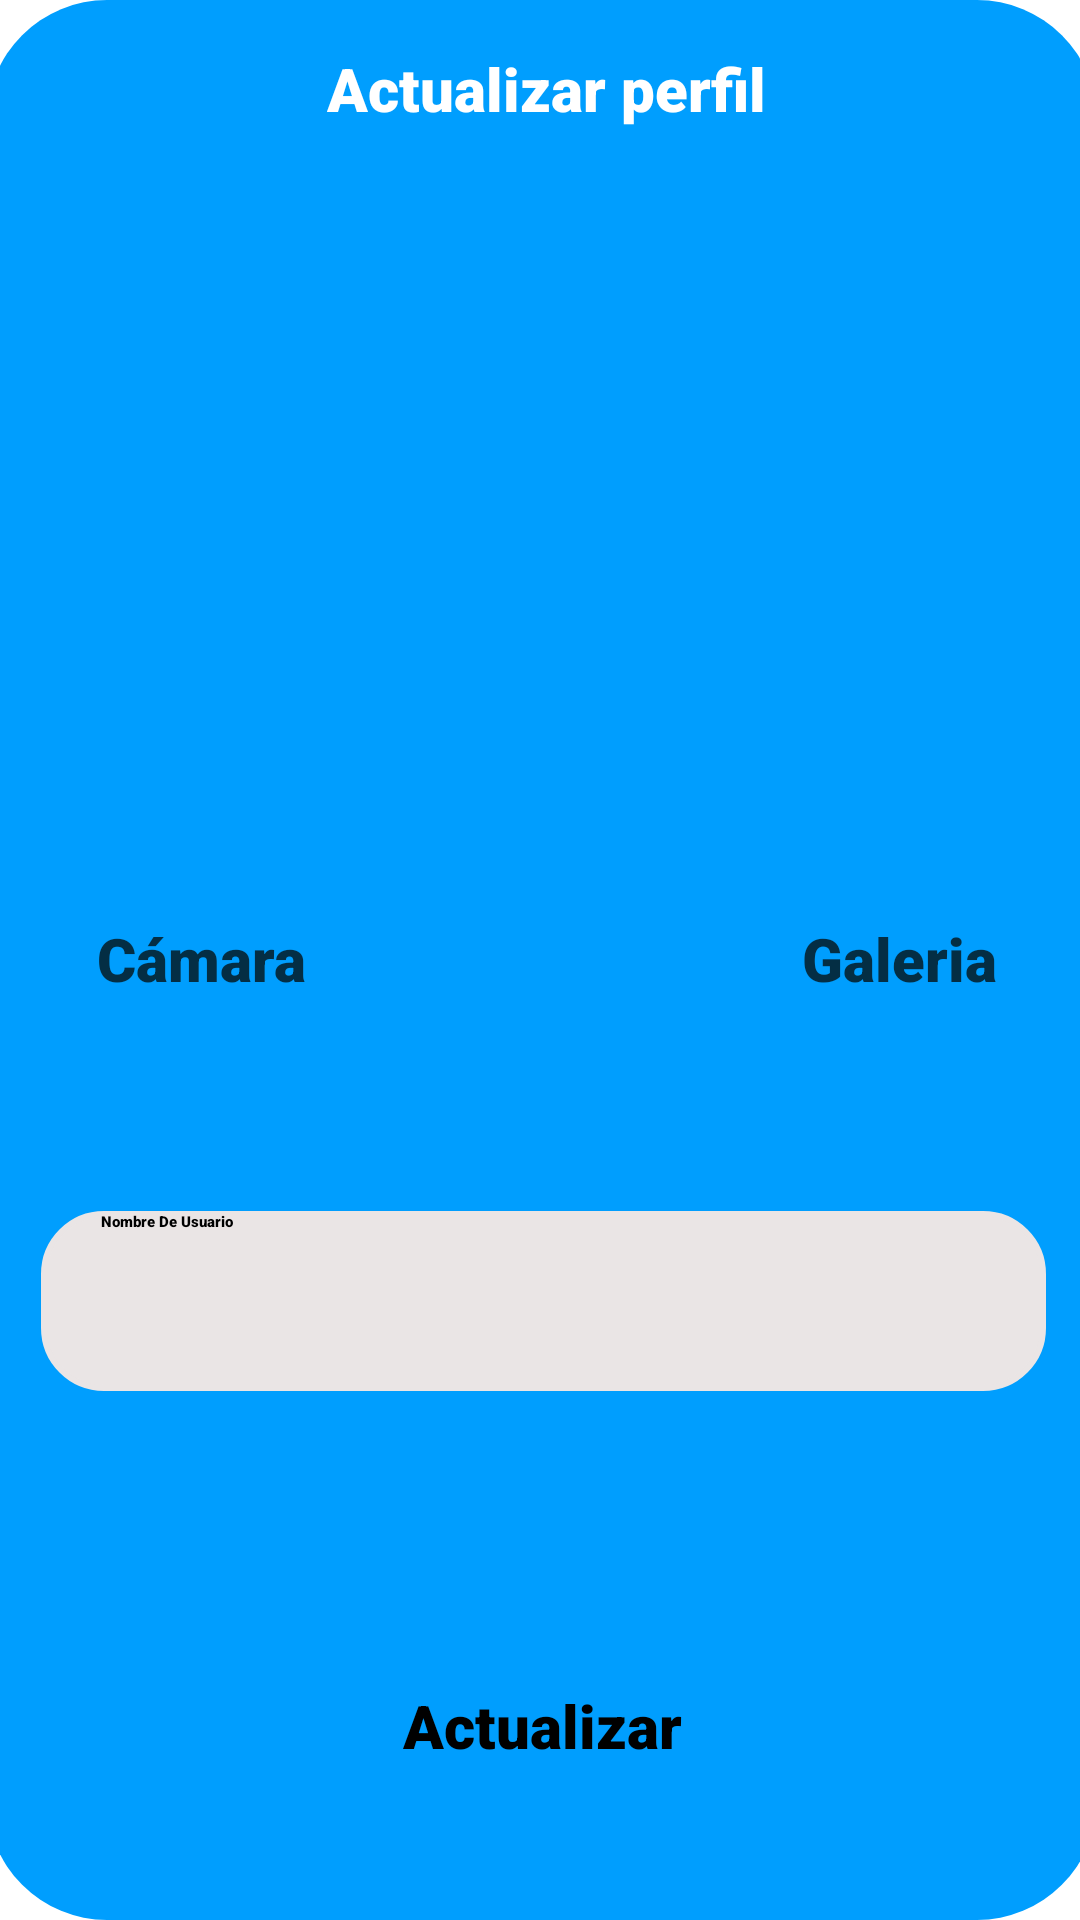

Reconstruct the res/layout file that produces this screen, plus the resources it refers to.
<!-- AndroidManifest.xml: application theme Theme.TripTrendyApp -->
<!-- res/layout/activity_profile_fragment.xml -->
<?xml version="1.0" encoding="utf-8"?>
<layout
xmlns:tools="http://schemas.android.com/tools"
xmlns:android="http://schemas.android.com/apk/res/android"
xmlns:app="http://schemas.android.com/apk/res-auto">

<androidx.constraintlayout.widget.ConstraintLayout
    android:id="@+id/main"
    android:layout_width="match_parent"
    android:layout_height="match_parent"
    android:backgroundTint="#FFFFFF">

    <androidx.constraintlayout.widget.ConstraintLayout
        android:id="@+id/cLayout3"
        android:layout_width="370dp"
        android:layout_height="640dp"
        android:background="@drawable/esquina_redondeada_phone"
        app:layout_constraintBottom_toBottomOf="parent"
        app:layout_constraintEnd_toEndOf="parent"
        app:layout_constraintHorizontal_bias="0.487"
        app:layout_constraintStart_toStartOf="parent"
        app:layout_constraintTop_toTopOf="parent"
        app:layout_constraintVertical_bias="0.494">

        <EditText
            android:id="@+id/eTextNombreUsuario"
            android:layout_width="335dp"
            android:layout_height="60dp"
            android:background="@drawable/esquina_redondeada_edit_text"
            android:backgroundTint="#EAE5E5"
            android:ems="10"
            android:fontFamily="sans-serif-black"
            android:hint="@string/hint_nimbre_usuario"
            android:inputType="text"
            android:paddingLeft="20dp"
            app:layout_constraintBottom_toBottomOf="parent"
            app:layout_constraintEnd_toEndOf="parent"
            app:layout_constraintHorizontal_bias="0.514"
            app:layout_constraintStart_toStartOf="parent"
            app:layout_constraintTop_toTopOf="parent"
            app:layout_constraintVertical_bias="0.696" />

        <ImageView
            android:id="@+id/iViewFotoSeleccionnada"
            android:layout_width="130dp"
            android:layout_height="130dp"
            app:layout_constraintBottom_toBottomOf="parent"
            app:layout_constraintEnd_toEndOf="parent"
            app:layout_constraintHorizontal_bias="0.498"
            app:layout_constraintStart_toStartOf="parent"
            app:layout_constraintTop_toTopOf="parent"
            app:layout_constraintVertical_bias="0.205"
            tools:srcCompat="@tools:sample/avatars" />

        <Button
            android:id="@+id/btnCamara"
            android:layout_width="wrap_content"
            android:layout_height="wrap_content"
            android:text="Cámara"
            android:backgroundTint="#FDF6FE"
            android:fontFamily="sans-serif-black"
            android:textColor="#042E44"
            android:textSize="20sp"
            app:layout_constraintBottom_toBottomOf="parent"
            app:layout_constraintEnd_toEndOf="parent"
            app:layout_constraintHorizontal_bias="0.122"
            app:layout_constraintStart_toStartOf="parent"
            app:layout_constraintTop_toTopOf="parent"
            app:layout_constraintVertical_bias="0.499" />

        <Button
            android:id="@+id/btnGaleria"
            android:layout_width="wrap_content"
            android:layout_height="wrap_content"
            android:text="Galeria"
            android:backgroundTint="#FDF6FE"
            android:fontFamily="sans-serif-black"
            android:textColor="#042E44"
            android:textSize="20sp"
            app:layout_constraintBottom_toBottomOf="parent"
            app:layout_constraintEnd_toEndOf="parent"
            app:layout_constraintHorizontal_bias="0.891"
            app:layout_constraintStart_toStartOf="parent"
            app:layout_constraintTop_toTopOf="parent"
            app:layout_constraintVertical_bias="0.499" />

        <Button
            android:id="@+id/btnActualizar"
            android:layout_width="wrap_content"
            android:layout_height="wrap_content"
            android:text="Actualizar"
            android:backgroundTint="#042E44"
            android:fontFamily="sans-serif-black"
            android:textSize="20sp"
            app:layout_constraintBottom_toBottomOf="parent"
            app:layout_constraintEnd_toEndOf="parent"
            app:layout_constraintStart_toStartOf="parent"
            app:layout_constraintTop_toTopOf="parent"
            app:layout_constraintVertical_bias="0.916" />

        <ImageView
            android:id="@+id/imageView2"
            android:layout_width="180dp"
            android:layout_height="180dp"
            android:backgroundTint="#C84949"
            android:tint="#FFFEFE"
            app:layout_constraintBottom_toBottomOf="parent"
            app:layout_constraintEnd_toEndOf="parent"
            app:layout_constraintStart_toStartOf="parent"
            app:layout_constraintTop_toTopOf="parent"
            app:layout_constraintVertical_bias="0.180"
            app:srcCompat="@android:drawable/gallery_thumb" />

        <TextView
            android:id="@+id/tViewActualizarPerfil"
            android:layout_width="wrap_content"
            android:layout_height="wrap_content"
            android:fontFamily="sans-serif-black"
            android:text="@string/cabecera_perfil"
            android:textColor="#FFFFFF"
            android:textSize="20sp"
            android:textAlignment="center"
            tools:ignore="MissingConstraints"
            app:layout_constraintBottom_toBottomOf="parent"
            app:layout_constraintEnd_toEndOf="parent"
            app:layout_constraintHorizontal_bias="0.506"
            app:layout_constraintStart_toStartOf="parent"
            app:layout_constraintTop_toTopOf="parent"
            app:layout_constraintVertical_bias="0.026" />

    </androidx.constraintlayout.widget.ConstraintLayout>

</androidx.constraintlayout.widget.ConstraintLayout>

</layout>
<!-- resources referenced by this layout -->
<resources>
  <!-- drawable esquina_redondeada_edit_text (drawable) -->
  <shape xmlns:android="http://schemas.android.com/apk/res/android"
      android:shape="rectangle">
      <corners android:radius="20dp" />
      <solid android:color="#FFFFFF" />
      <stroke
          android:width="2dp"
      android:color="#CCCCCC" />
  </shape>
  <!-- drawable esquina_redondeada_phone (drawable) -->
  <?xml version="1.0" encoding="utf-8"?>
  <shape xmlns:android="http://schemas.android.com/apk/res/android">
      <solid android:color="#009EFE"/>
      <corners
          android:topLeftRadius="40dp"
          android:topRightRadius="40dp"
          android:bottomLeftRadius="40dp"
          android:bottomRightRadius="40dp"/>
  </shape>
  <string name="cabecera_perfil">Actualizar perfil</string>
  <string name="hint_nimbre_usuario">Nombre De Usuario</string>
  <style name="Theme.TripTrendyApp" parent="Base.Theme.TripTrendyApp" />
  <style name="Base.Theme.TripTrendyApp" parent="Theme.Material3.DayNight.NoActionBar">
          
          <item name="colorPrimary">#0399ff</item>
          <item name="colorPrimaryVariant">#032f46</item>
          <item name="colorOnPrimary">@color/white</item>
          
          <item name="colorSecondary">?attr/colorPrimaryVariant</item>
          <item name="colorSecondaryVariant">?attr/colorPrimaryVariant</item>
          <item name="colorOnSecondary">@color/black</item>
          
          <item name="android:statusBarColor">?attr/colorPrimaryVariant</item>
          
      </style>
  <color name="white">#FFFFFFFF</color>
  <color name="black">#FF000000</color>
</resources>
